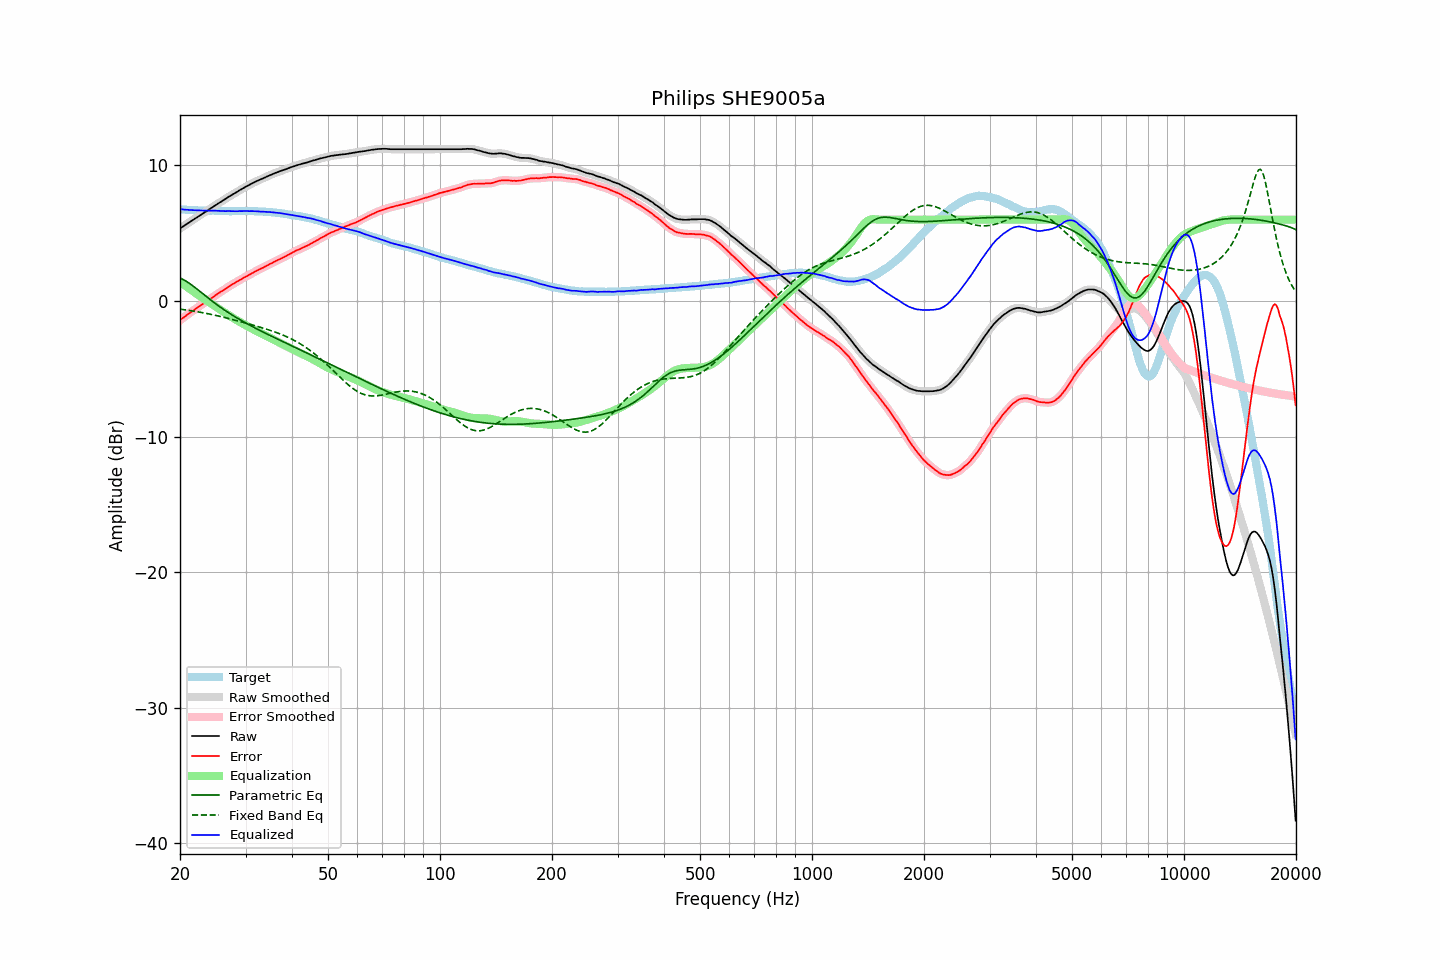

Data behind this chart, as committed beside it:
frequency, raw, error, smoothed, error_smoothed, equalization, parametric_eq, fixed_band_eq, equalized_raw, equalized_smoothed, target
20.00, 5.35, -1.42, 5.35, -1.42, 1.42, 1.69, -0.60, 6.77, 6.77, 6.78
20.20, 5.43, -1.32, 5.43, -1.33, 1.33, 1.64, -0.62, 6.76, 6.76, 6.76
20.40, 5.50, -1.24, 5.51, -1.24, 1.24, 1.58, -0.63, 6.75, 6.75, 6.75
20.61, 5.58, -1.16, 5.59, -1.15, 1.15, 1.51, -0.65, 6.74, 6.74, 6.75
20.81, 5.66, -1.06, 5.66, -1.06, 1.07, 1.44, -0.67, 6.73, 6.73, 6.72
21.02, 5.74, -0.97, 5.74, -0.98, 0.98, 1.37, -0.68, 6.72, 6.72, 6.71
21.23, 5.81, -0.89, 5.82, -0.89, 0.89, 1.29, -0.70, 6.71, 6.71, 6.70
21.44, 5.89, -0.82, 5.90, -0.81, 0.81, 1.20, -0.72, 6.70, 6.70, 6.71
21.66, 5.97, -0.73, 5.97, -0.73, 0.73, 1.12, -0.74, 6.70, 6.70, 6.70
21.87, 6.06, -0.64, 6.05, -0.64, 0.64, 1.03, -0.76, 6.70, 6.69, 6.69
22.09, 6.12, -0.56, 6.13, -0.56, 0.56, 0.93, -0.78, 6.68, 6.69, 6.68
22.31, 6.21, -0.48, 6.21, -0.47, 0.48, 0.84, -0.80, 6.68, 6.68, 6.68
22.54, 6.28, -0.39, 6.28, -0.39, 0.39, 0.74, -0.82, 6.68, 6.68, 6.67
22.76, 6.36, -0.32, 6.36, -0.31, 0.31, 0.65, -0.84, 6.67, 6.67, 6.68
22.99, 6.44, -0.23, 6.44, -0.23, 0.23, 0.55, -0.86, 6.67, 6.67, 6.67
23.22, 6.51, -0.15, 6.52, -0.15, 0.15, 0.46, -0.89, 6.66, 6.66, 6.66
23.45, 6.59, -0.06, 6.60, -0.06, 0.07, 0.36, -0.91, 6.66, 6.66, 6.66
23.69, 6.67, 0.01, 6.67, 0.02, -0.01, 0.27, -0.93, 6.66, 6.66, 6.66
23.92, 6.75, 0.10, 6.75, 0.09, -0.09, 0.17, -0.96, 6.66, 6.66, 6.66
24.16, 6.82, 0.17, 6.83, 0.17, -0.17, 0.08, -0.98, 6.65, 6.66, 6.66
24.40, 6.91, 0.24, 6.91, 0.24, -0.25, -0.01, -1.01, 6.66, 6.66, 6.67
24.65, 6.98, 0.32, 6.98, 0.32, -0.33, -0.10, -1.03, 6.65, 6.65, 6.67
24.89, 7.07, 0.41, 7.06, 0.41, -0.41, -0.19, -1.06, 6.66, 6.66, 6.66
25.14, 7.13, 0.49, 7.14, 0.49, -0.49, -0.28, -1.09, 6.65, 6.65, 6.64
25.39, 7.22, 0.57, 7.21, 0.57, -0.56, -0.36, -1.11, 6.65, 6.65, 6.64
25.65, 7.28, 0.65, 7.28, 0.65, -0.64, -0.45, -1.14, 6.64, 6.64, 6.63
25.91, 7.35, 0.72, 7.36, 0.72, -0.72, -0.53, -1.17, 6.63, 6.63, 6.63
26.16, 7.44, 0.79, 7.43, 0.80, -0.80, -0.61, -1.20, 6.63, 6.63, 6.64
26.43, 7.50, 0.87, 7.51, 0.87, -0.88, -0.70, -1.23, 6.62, 6.63, 6.63
26.69, 7.58, 0.95, 7.58, 0.95, -0.96, -0.77, -1.26, 6.63, 6.63, 6.63
26.96, 7.66, 1.03, 7.66, 1.04, -1.03, -0.85, -1.29, 6.63, 6.63, 6.63
27.23, 7.73, 1.12, 7.73, 1.11, -1.11, -0.93, -1.32, 6.63, 6.63, 6.62
27.50, 7.80, 1.19, 7.80, 1.18, -1.18, -1.00, -1.35, 6.62, 6.62, 6.62
27.77, 7.87, 1.25, 7.87, 1.25, -1.25, -1.08, -1.38, 6.62, 6.62, 6.62
28.05, 7.94, 1.32, 7.94, 1.32, -1.33, -1.15, -1.41, 6.62, 6.62, 6.62
28.33, 8.01, 1.39, 8.02, 1.39, -1.40, -1.22, -1.44, 6.62, 6.62, 6.62
28.62, 8.08, 1.46, 8.09, 1.46, -1.46, -1.29, -1.48, 6.62, 6.62, 6.62
28.90, 8.16, 1.53, 8.16, 1.53, -1.53, -1.36, -1.51, 6.63, 6.63, 6.63
29.19, 8.22, 1.60, 8.23, 1.60, -1.60, -1.43, -1.54, 6.63, 6.63, 6.63
29.48, 8.29, 1.67, 8.30, 1.67, -1.66, -1.50, -1.57, 6.63, 6.63, 6.63
29.78, 8.36, 1.74, 8.36, 1.73, -1.73, -1.56, -1.61, 6.63, 6.63, 6.63
30.08, 8.43, 1.79, 8.43, 1.80, -1.80, -1.63, -1.64, 6.64, 6.63, 6.64
30.38, 8.49, 1.86, 8.49, 1.86, -1.86, -1.69, -1.67, 6.63, 6.63, 6.63
30.68, 8.55, 1.92, 8.56, 1.92, -1.93, -1.76, -1.70, 6.63, 6.63, 6.63
30.99, 8.62, 1.99, 8.62, 1.99, -1.99, -1.82, -1.74, 6.63, 6.63, 6.63
31.30, 8.68, 2.06, 8.68, 2.06, -2.06, -1.88, -1.77, 6.63, 6.63, 6.63
31.61, 8.74, 2.12, 8.74, 2.12, -2.12, -1.95, -1.81, 6.62, 6.63, 6.62
31.93, 8.80, 2.19, 8.80, 2.19, -2.18, -2.01, -1.84, 6.62, 6.62, 6.61
32.24, 8.85, 2.24, 8.85, 2.25, -2.24, -2.07, -1.87, 6.61, 6.61, 6.61
32.57, 8.90, 2.31, 8.91, 2.30, -2.30, -2.13, -1.91, 6.60, 6.60, 6.60
32.89, 8.95, 2.36, 8.96, 2.36, -2.36, -2.19, -1.94, 6.59, 6.60, 6.60
33.22, 9.01, 2.42, 9.01, 2.42, -2.42, -2.25, -1.98, 6.59, 6.59, 6.59
33.55, 9.06, 2.47, 9.06, 2.48, -2.48, -2.31, -2.01, 6.58, 6.58, 6.59
33.89, 9.11, 2.54, 9.12, 2.54, -2.54, -2.37, -2.05, 6.57, 6.58, 6.58
34.23, 9.17, 2.61, 9.17, 2.60, -2.60, -2.43, -2.09, 6.57, 6.57, 6.57
34.57, 9.22, 2.66, 9.23, 2.66, -2.66, -2.48, -2.13, 6.56, 6.56, 6.56
34.92, 9.28, 2.73, 9.28, 2.73, -2.73, -2.54, -2.16, 6.56, 6.55, 6.55
35.27, 9.33, 2.78, 9.33, 2.79, -2.79, -2.60, -2.20, 6.55, 6.55, 6.56
35.62, 9.38, 2.86, 9.39, 2.85, -2.85, -2.66, -2.25, 6.53, 6.54, 6.52
35.97, 9.43, 2.91, 9.43, 2.91, -2.91, -2.72, -2.29, 6.53, 6.52, 6.52
... 635 more rows
